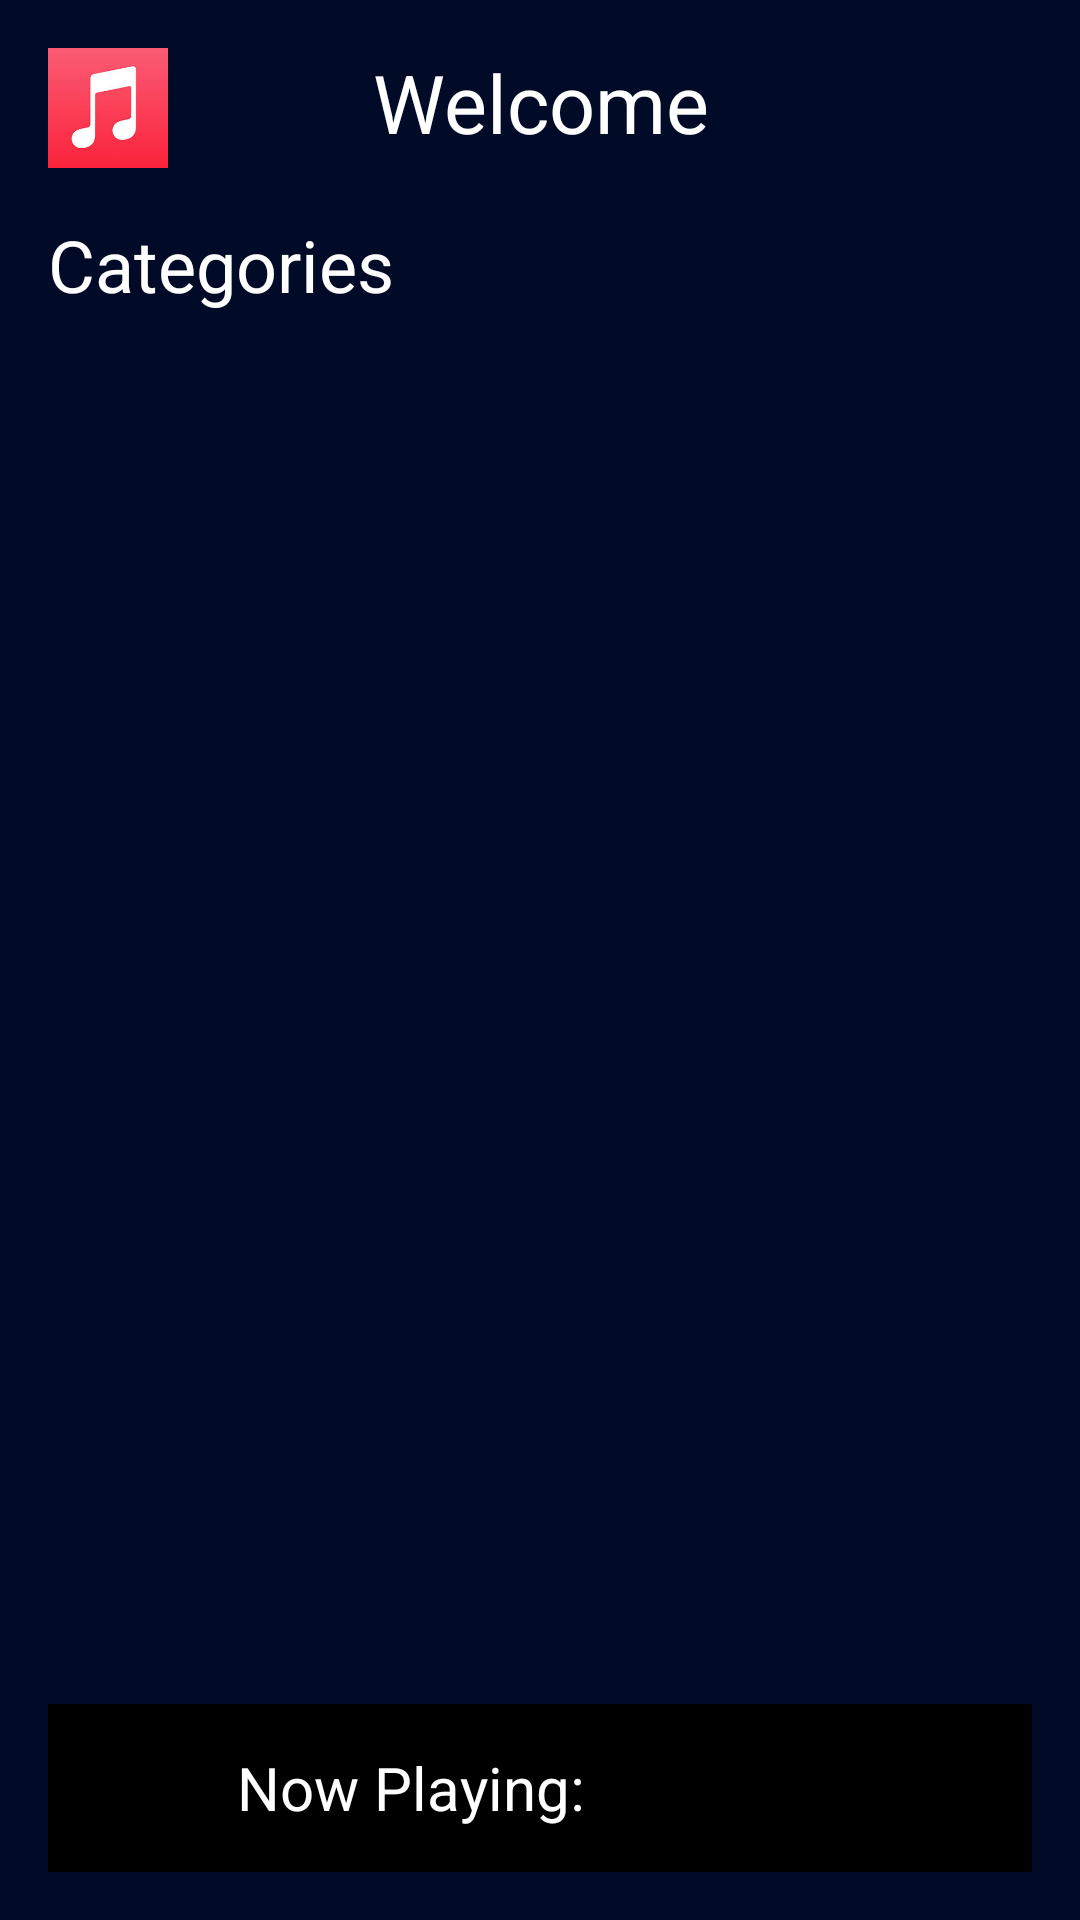

Here is an Android app screen rendered from its layout file. Give the layout XML and the strings, colors and styles it references.
<!-- AndroidManifest.xml: application theme Theme.MusicStreamingApp -->
<!-- res/layout/activity_main.xml -->
<?xml version="1.0" encoding="utf-8"?>
<RelativeLayout xmlns:android="http://schemas.android.com/apk/res/android"
    xmlns:app="http://schemas.android.com/apk/res-auto"
    xmlns:tools="http://schemas.android.com/tools"
    android:layout_width="match_parent"
    android:layout_height="match_parent"
    android:background="@color/dark_blue"
    android:padding="16dp"
    tools:context=".MainActivity">

    <RelativeLayout
        android:id="@+id/toolbar"
        android:layout_width="match_parent"
        android:layout_height="wrap_content">

        <ImageView
            android:layout_width="40dp"
            android:layout_height="40dp"
            android:src="@drawable/img_2"
            android:layout_centerVertical="true" />

        <TextView
            android:layout_width="match_parent"
            android:layout_height="wrap_content"
            android:text="Welcome"
            android:textSize="27sp"
            android:gravity="center"
            android:textColor="@color/white"

            />

        <ImageView
            android:id="@+id/optionButton"
            android:layout_width="40dp"
            android:layout_height="40dp"
            android:src="@drawable/baseline_menu_24"
            android:layout_alignParentEnd="true"
            app:tint="@color/white" />

    </RelativeLayout>

    <ScrollView
        android:layout_width="match_parent"
        android:layout_height="match_parent"
        android:layout_below="@id/toolbar"
        android:layout_marginTop="16dp"
        android:layout_above="@id/current_song_player_layout"
        >

        <LinearLayout
            android:layout_width="match_parent"
            android:layout_height="match_parent"
            android:orientation="vertical"
            >

            <TextView
                android:layout_width="wrap_content"
                android:layout_height="wrap_content"
                android:text="Categories"
                android:textColor="@color/white"
                android:textSize="24sp"

                />

            <androidx.recyclerview.widget.RecyclerView
                android:id="@+id/recycler_view_categories"
                android:layout_width="match_parent"
                android:layout_height="wrap_content"

                />

            <View
                android:layout_width="match_parent"
                android:layout_height="35dp"
                />

            <RelativeLayout
                android:id="@+id/most_played_layout"
                android:layout_width="match_parent"
                android:layout_height="wrap_content"
                android:visibility="gone"

                >

                <TextView
                    android:layout_width="wrap_content"
                    android:layout_height="wrap_content"
                    tools:text="Most Played Songs"
                    android:id="@+id/title_most_played"
                    android:textColor="@color/white"
                    android:textSize="24sp"

                    />

                <ImageView
                    android:layout_width="35dp"
                    android:layout_height="35dp"
                    android:src="@drawable/baseline_arrow"
                    app:tint="@color/white"
                    android:layout_alignParentEnd="true"
                    />

                <androidx.recyclerview.widget.RecyclerView
                    android:id="@+id/recycler_view_most_played"
                    android:layout_width="match_parent"
                    android:layout_height="wrap_content"
                    android:layout_below="@id/title_most_played"
                    />


                <View
                    android:layout_width="match_parent"
                    android:layout_height="35dp"
                    />


            </RelativeLayout>

           <RelativeLayout
               android:id="@+id/section_2_layout"
               android:layout_width="match_parent"
               android:layout_height="wrap_content"
               android:visibility="gone"

               >

               <TextView
                   android:layout_width="wrap_content"
                   android:layout_height="wrap_content"
                   tools:text="Trending"
                   android:id="@+id/title_section_2"
                   android:textColor="@color/white"
                   android:textSize="24sp"

                   />

               <ImageView
                   android:layout_width="35dp"
                   android:layout_height="35dp"
                   android:src="@drawable/baseline_arrow"
                   app:tint="@color/white"
                   android:layout_alignParentEnd="true"
                   />

               <androidx.recyclerview.widget.RecyclerView
                   android:id="@+id/recycler_view_section_2"
                   android:layout_width="match_parent"
                   android:layout_height="wrap_content"
                   android:layout_below="@id/title_section_2"
                   />


           </RelativeLayout>

            <View
                android:layout_width="match_parent"
                android:layout_height="35dp"
                />

            <RelativeLayout
                android:id="@+id/section_3_layout"
                android:layout_width="match_parent"
                android:layout_height="wrap_content"
                android:visibility="gone"

                >

                <TextView
                    android:layout_width="wrap_content"
                    android:layout_height="wrap_content"
                    tools:text="Trending"
                    android:id="@+id/title_section_3"
                    android:textColor="@color/white"
                    android:textSize="24sp"

                    />

                <ImageView
                    android:layout_width="35dp"
                    android:layout_height="35dp"
                    android:src="@drawable/baseline_arrow"
                    app:tint="@color/white"
                    android:layout_alignParentEnd="true"
                    />

                <androidx.recyclerview.widget.RecyclerView
                    android:id="@+id/recycler_view_section_3"
                    android:layout_width="match_parent"
                    android:layout_height="wrap_content"
                    android:layout_below="@id/title_section_3"
                    />


            </RelativeLayout>

            <View
                android:layout_width="match_parent"
                android:layout_height="35dp"
                />

            <RelativeLayout
                android:id="@+id/section_4_layout"
                android:layout_width="match_parent"
                android:layout_height="wrap_content"
                android:visibility="gone"

                >

                <TextView
                    android:layout_width="wrap_content"
                    android:layout_height="wrap_content"
                    tools:text="Trending"
                    android:id="@+id/title_section_4"
                    android:textColor="@color/white"
                    android:textSize="24sp"

                    />

                <ImageView
                    android:layout_width="35dp"
                    android:layout_height="35dp"
                    android:src="@drawable/baseline_arrow"
                    app:tint="@color/white"
                    android:layout_alignParentEnd="true"
                    />

                <androidx.recyclerview.widget.RecyclerView
                    android:id="@+id/recycler_view_section_4"
                    android:layout_width="match_parent"
                    android:layout_height="wrap_content"
                    android:layout_below="@id/title_section_4"
                    />


            </RelativeLayout>

            <View
                android:layout_width="match_parent"
                android:layout_height="35dp"
                />

            <RelativeLayout
                android:id="@+id/section_5_layout"
                android:layout_width="match_parent"
                android:layout_height="wrap_content"
                android:visibility="gone"

                >

                <TextView
                    android:layout_width="wrap_content"
                    android:layout_height="wrap_content"
                    tools:text="Trending"
                    android:id="@+id/title_section_5"
                    android:textColor="@color/white"
                    android:textSize="24sp"

                    />

                <ImageView
                    android:layout_width="35dp"
                    android:layout_height="35dp"
                    android:src="@drawable/baseline_arrow"
                    app:tint="@color/white"
                    android:layout_alignParentEnd="true"
                    />

                <androidx.recyclerview.widget.RecyclerView
                    android:id="@+id/recycler_view_section_5"
                    android:layout_width="match_parent"
                    android:layout_height="wrap_content"
                    android:layout_below="@id/title_section_5"
                    />


            </RelativeLayout>

            <View
                android:layout_width="match_parent"
                android:layout_height="35dp"
                />

            <RelativeLayout
                android:id="@+id/section_6_layout"
                android:layout_width="match_parent"
                android:layout_height="wrap_content"
                android:visibility="gone"

                >

                <TextView
                    android:layout_width="wrap_content"
                    android:layout_height="wrap_content"
                    tools:text="Trending"
                    android:id="@+id/title_section_6"
                    android:textColor="@color/white"
                    android:textSize="24sp"

                    />

                <ImageView
                    android:layout_width="35dp"
                    android:layout_height="35dp"
                    android:src="@drawable/baseline_arrow"
                    app:tint="@color/white"
                    android:layout_alignParentEnd="true"
                    />

                <androidx.recyclerview.widget.RecyclerView
                    android:id="@+id/recycler_view_section_6"
                    android:layout_width="match_parent"
                    android:layout_height="wrap_content"
                    android:layout_below="@id/title_section_6"
                    />


            </RelativeLayout>

        </LinearLayout>

    </ScrollView>

    <RelativeLayout
        android:id="@+id/current_song_player_layout"
        android:layout_width="match_parent"
        android:layout_height="wrap_content"
        android:layout_alignParentBottom="true"
        android:padding="8dp"
        android:background="@color/black"
        >

        <ImageView
            android:id="@+id/song_cover_image"
            android:layout_width="40dp"
            android:layout_height="40dp"

            />

        <TextView
            android:id="@+id/song_title_view"
            android:layout_width="wrap_content"
            android:layout_height="wrap_content"
            android:text="Now Playing: "
            android:textColor="@color/white"
            android:textSize="20sp"
            android:layout_toEndOf="@id/song_cover_image"
            android:paddingStart="15dp"
            android:layout_centerVertical="true"

            />


    </RelativeLayout>

</RelativeLayout>
<!-- resources referenced by this layout -->
<resources>
  <color name="black">#FF000000</color>
  <color name="dark_blue">#010B28</color>
  <color name="white">#FFFFFF</color>
  <!-- drawable img_2: png bitmap (drawable, 13828 bytes) -->
  <style name="Theme.MusicStreamingApp" parent="Base.Theme.MusicStreamingApp" />
  <style name="Base.Theme.MusicStreamingApp" parent="Theme.Material3.DayNight.NoActionBar">
          
          <item name="colorPrimary">@color/dark_blue</item>
      </style>
</resources>
